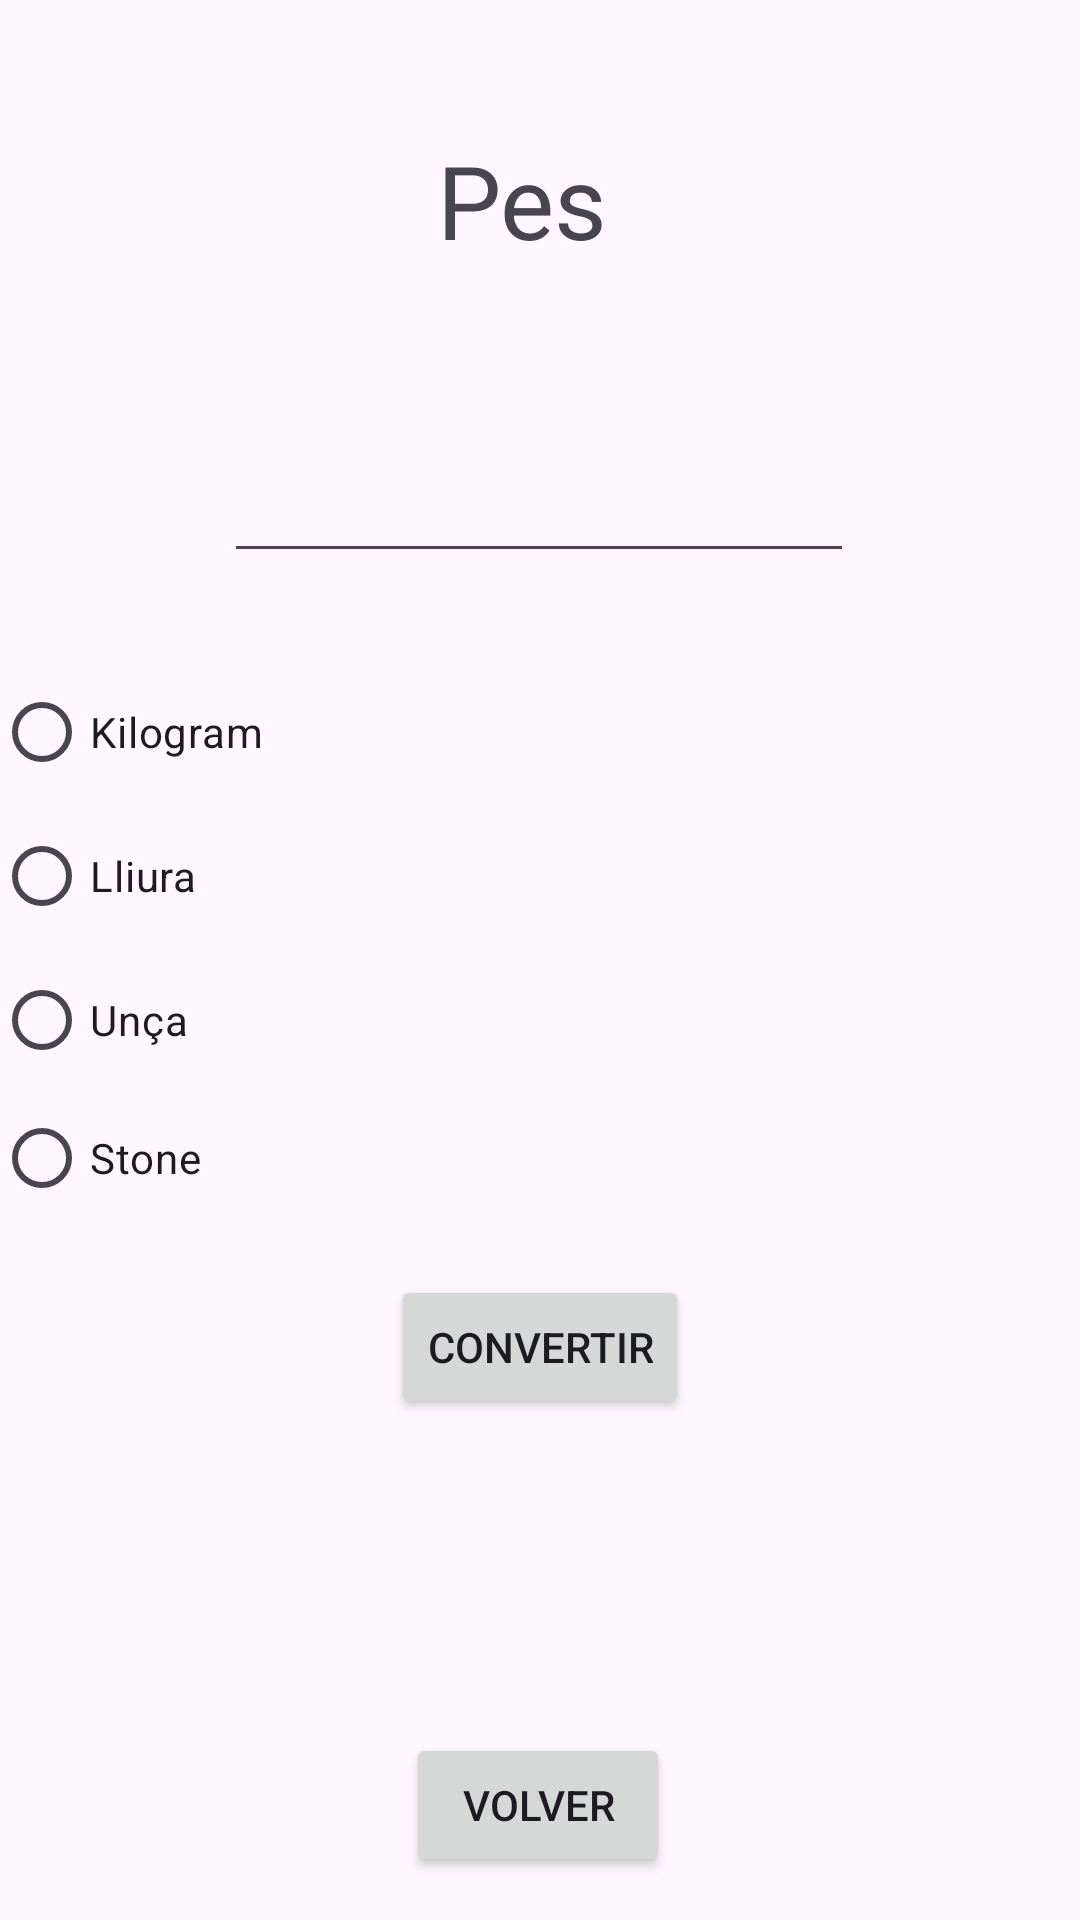

Write the Android layout XML for this screen, with the resource values it uses.
<!-- AndroidManifest.xml: application theme Theme.Pt2CristianCheca -->
<!-- res/layout/activity_pes.xml -->
<?xml version="1.0" encoding="utf-8"?>
<androidx.constraintlayout.widget.ConstraintLayout xmlns:android="http://schemas.android.com/apk/res/android"
    xmlns:app="http://schemas.android.com/apk/res-auto"
    xmlns:tools="http://schemas.android.com/tools"
    android:layout_width="match_parent"
    android:layout_height="match_parent"
    tools:context=".Pes">

    <RadioGroup
        android:id="@+id/radioGroup"
        android:layout_width="365dp"
        android:layout_height="188dp"
        app:layout_constraintBottom_toBottomOf="parent"
        app:layout_constraintEnd_toEndOf="parent"
        app:layout_constraintHorizontal_bias="0.52"
        app:layout_constraintStart_toStartOf="parent"
        app:layout_constraintTop_toTopOf="parent"
        app:layout_constraintVertical_bias="0.487">

        <RadioButton
            android:id="@+id/Kilogram_1"
            android:layout_width="242dp"
            android:layout_height="wrap_content"
            android:text="Kilogram" />

        <RadioButton
            android:id="@+id/Lliura_1"
            android:layout_width="241dp"
            android:layout_height="wrap_content"
            android:text="Lliura" />

        <RadioButton
            android:id="@+id/Unça_1"
            android:layout_width="240dp"
            android:layout_height="wrap_content"
            android:text="Unça" />

        <RadioButton
            android:id="@+id/Stone_1"
            android:layout_width="240dp"
            android:layout_height="wrap_content"
            android:text="Stone" />
    </RadioGroup>

    <TextView
        android:id="@+id/Resultat_P"
        android:layout_width="87dp"
        android:layout_height="29dp"
        app:layout_constraintBottom_toBottomOf="parent"
        app:layout_constraintEnd_toEndOf="parent"
        app:layout_constraintStart_toStartOf="parent"
        app:layout_constraintTop_toTopOf="parent"
        app:layout_constraintVertical_bias="0.864" />

    <TextView
        android:id="@+id/textView2"
        android:layout_width="69dp"
        android:layout_height="44dp"
        android:text="Pes"
        android:textSize="34sp"
        app:layout_constraintBottom_toBottomOf="parent"
        app:layout_constraintEnd_toEndOf="parent"
        app:layout_constraintStart_toStartOf="parent"
        app:layout_constraintTop_toTopOf="parent"
        app:layout_constraintVertical_bias="0.074" />

    <EditText
        android:id="@+id/Numero_convertir_P"
        android:layout_width="wrap_content"
        android:layout_height="wrap_content"
        android:ems="10"
        android:inputType="number"
        app:layout_constraintBottom_toBottomOf="parent"
        app:layout_constraintEnd_toEndOf="parent"
        app:layout_constraintHorizontal_bias="0.497"
        app:layout_constraintStart_toStartOf="parent"
        app:layout_constraintTop_toTopOf="parent"
        app:layout_constraintVertical_bias="0.25" />

    <Button
        android:id="@+id/Boton_Convertir_P"
        android:layout_width="wrap_content"
        android:layout_height="wrap_content"
        android:text="Convertir"
        app:layout_constraintBottom_toBottomOf="parent"
        app:layout_constraintEnd_toEndOf="parent"
        app:layout_constraintStart_toStartOf="parent"
        app:layout_constraintTop_toTopOf="parent"
        app:layout_constraintVertical_bias="0.718" />

    <Button
        android:id="@+id/Tornar_Pes"
        android:layout_width="wrap_content"
        android:layout_height="wrap_content"
        android:text="Volver"
        app:layout_constraintBottom_toBottomOf="parent"
        app:layout_constraintEnd_toEndOf="parent"
        app:layout_constraintHorizontal_bias="0.498"
        app:layout_constraintStart_toStartOf="parent"
        app:layout_constraintTop_toTopOf="parent"
        app:layout_constraintVertical_bias="0.976" />

</androidx.constraintlayout.widget.ConstraintLayout>
<!-- resources referenced by this layout -->
<resources>
  <style name="Theme.Pt2CristianCheca" parent="Base.Theme.Pt2CristianCheca" />
  <style name="Base.Theme.Pt2CristianCheca" parent="Theme.Material3.DayNight.NoActionBar">
          
          
      </style>
</resources>
